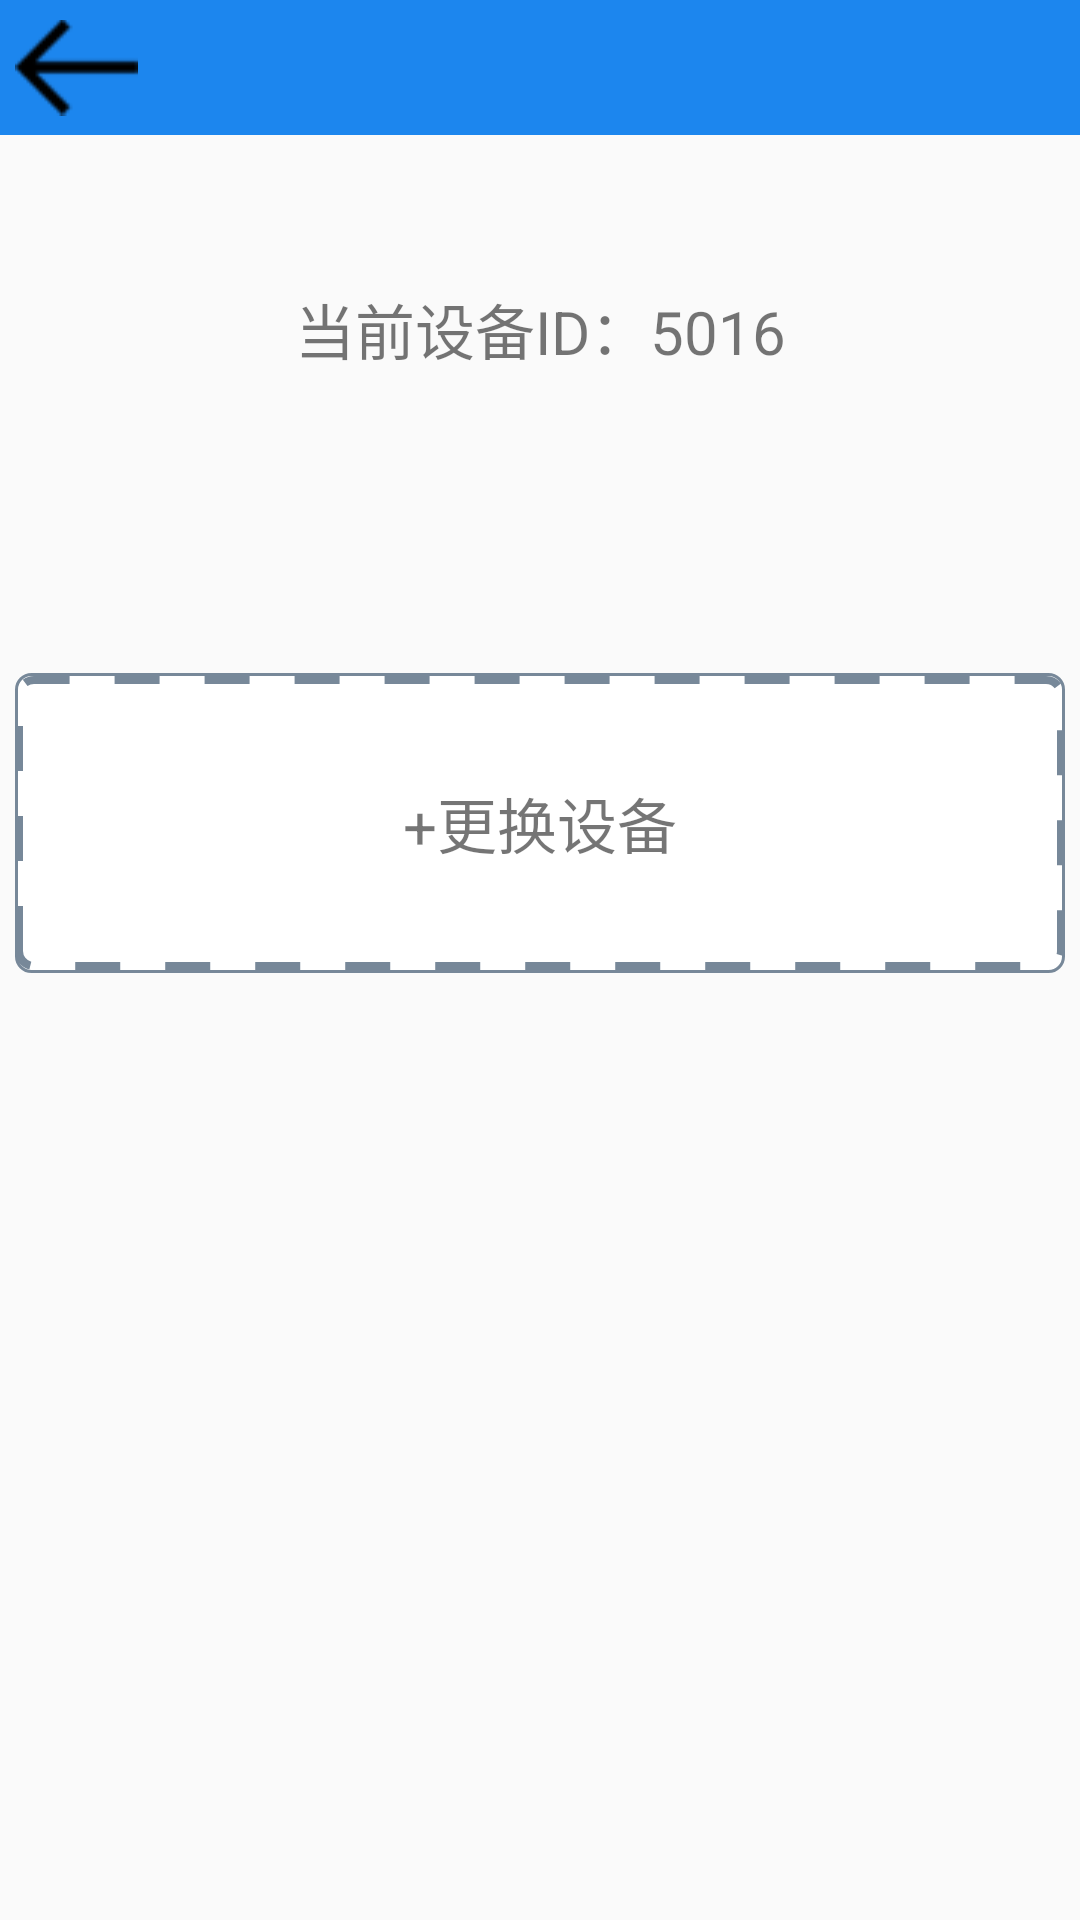

Android layout source for this screen:
<!-- AndroidManifest.xml: application theme AppTheme -->
<!-- res/layout/activity_change_device.xml -->
<?xml version="1.0" encoding="utf-8"?>

<RelativeLayout xmlns:android="http://schemas.android.com/apk/res/android"
    xmlns:app="http://schemas.android.com/apk/res-auto"
    xmlns:tools="http://schemas.android.com/tools"
    android:layout_width="match_parent"
    android:layout_height="match_parent"
    tools:context="com.example.zsk.smb.ChangeDevice">

    <LinearLayout
        android:id="@+id/linearlayout_change_1"
        android:layout_width="match_parent"
        android:layout_height="wrap_content"
        android:orientation="horizontal"
        android:background="#1c86ee">

        <ImageView
            android:id="@+id/return_arrow"
            android:layout_width="wrap_content"
            android:layout_height="35dp"
            android:layout_marginTop="5dp"
            android:layout_marginLeft="5dp"
            android:layout_marginBottom="5dp"
            android:src="@drawable/left_arrow" />

    </LinearLayout>

    <TextView
        android:layout_below="@+id/linearlayout_change_1"
        android:id="@+id/device_id"
        android:layout_width="match_parent"
        android:layout_height="wrap_content"
        android:text="当前设备ID：5016"
        android:layout_marginTop="50dp"
        android:gravity="center"
        android:textSize="20dp" />

    <RelativeLayout
        android:layout_below="@+id/device_id"
        android:id="@+id/coupon_popup"
        android:layout_width="match_parent"
        android:layout_height="100dp"
        android:layout_marginTop="100dp"
        android:gravity="center_vertical"
        android:background="@drawable/bg_border_stroke">

        <TextView
            android:layout_width="match_parent"
            android:layout_height="match_parent"
            android:text="+更换设备"
            android:textSize="20dp"
            android:gravity="center"/>


    </RelativeLayout>

</RelativeLayout>
<!-- resources referenced by this layout -->
<resources>
  <!-- drawable bg_border_stroke (drawable) -->
  <?xml version="1.0" encoding="utf-8"?>
  
  <layer-list xmlns:android="http://schemas.android.com/apk/res/android" >
  
      <item
          android:left="5dp"
          android:right="5dp">
          <shape>
              <stroke
                  android:width="1dp"
                  android:color="#778899" />
  
              <solid android:color="#FFFFFF" />
  
              <corners android:radius="5dp" />
          </shape>
      </item>
      <item
          android:bottom="1dp"
          android:left="5dp"
          android:right="5dp"
          android:top="1dp">
          <shape>
              <stroke
                  android:dashGap="15dp"
                  android:dashWidth="15dp"
                  android:width="2.5dp"
                  android:color="#778899" />
  
              <solid android:color="#FFFFFF" />
  
              <corners android:radius="5dp" />
          </shape>
      </item>
  
  </layer-list>
  <!-- drawable left_arrow: png bitmap (drawable, 1026 bytes) -->
  <style name="AppTheme" parent="Theme.AppCompat.Light.NoActionBar">
          
          <item name="colorPrimary">@color/colorPrimary</item>
          <item name="colorPrimaryDark">@color/colorPrimaryDark</item>
          <item name="colorAccent">@color/colorAccent</item>
      </style>
  <color name="colorPrimary">#3F51B5</color>
  <color name="colorPrimaryDark">#303F9F</color>
  <color name="colorAccent">#FF4081</color>
</resources>
